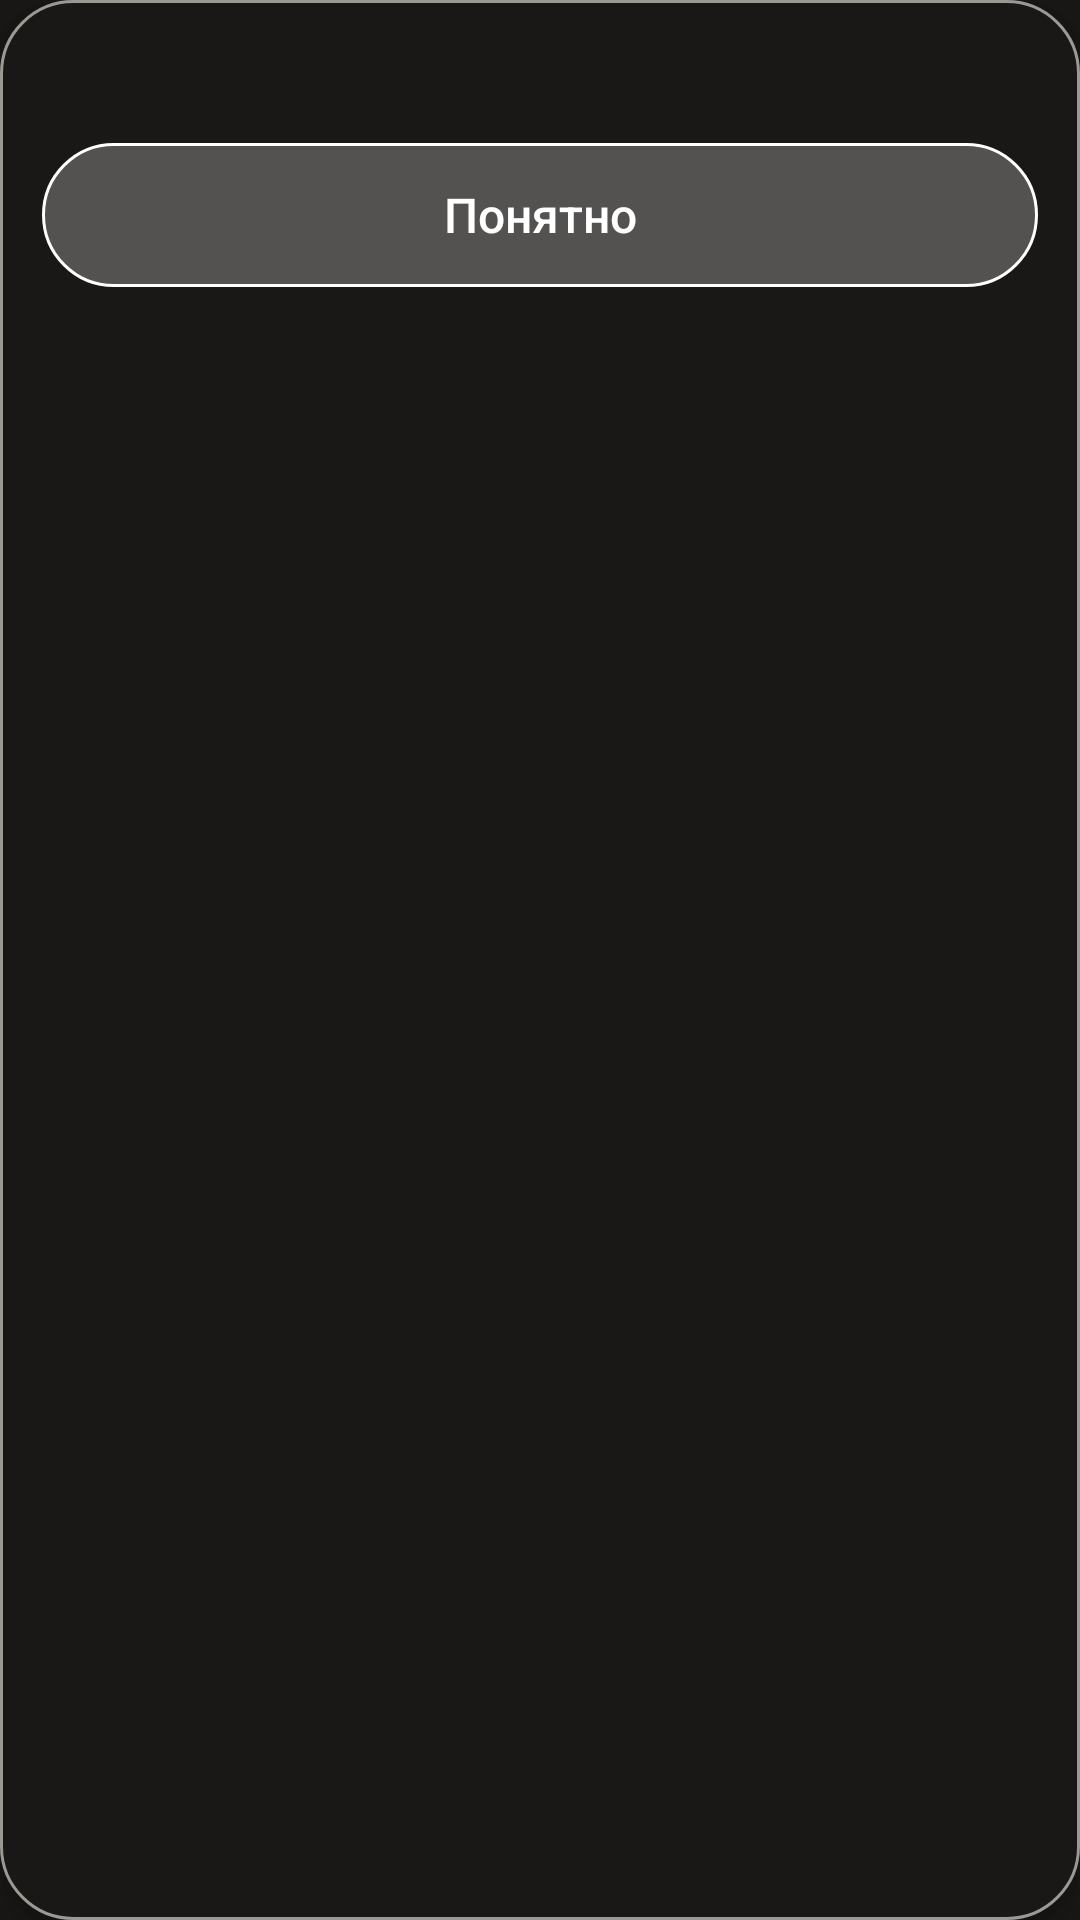

Here is an Android app screen rendered from its layout file. Give the layout XML and the strings, colors and styles it references.
<!-- AndroidManifest.xml: application theme Theme.NyamaNyama -->
<!-- res/layout/view_agent_warning.xml -->
<?xml version="1.0" encoding="utf-8"?>
<LinearLayout xmlns:android="http://schemas.android.com/apk/res/android"
    android:id="@+id/agent_warning"
    android:layout_width="match_parent"
    android:layout_height="wrap_content"
    android:background="@drawable/bg_offer_card"
    android:clickable="true"
    android:elevation="8dp"
    android:orientation="vertical"
    android:padding="14dp">

    <TextView
        android:id="@+id/agent_warning_text"
        android:layout_width="match_parent"
        android:layout_height="wrap_content"
        android:textColor="@color/white"
        android:textSize="16sp" />

    <androidx.appcompat.widget.AppCompatButton
        android:id="@+id/agent_warning_ok"
        android:layout_width="match_parent"
        android:layout_height="wrap_content"
        android:layout_marginTop="12dp"
        android:background="@drawable/bg_budget_next"
        android:backgroundTint="@null"
        android:minHeight="48dp"
        android:text="@string/action_understood"
        android:textAllCaps="false"
        android:textColor="@color/white"
        android:textSize="16sp" />

</LinearLayout>
<!-- resources referenced by this layout -->
<resources>
  <color name="white">#FFFFFFFF</color>
  <!-- drawable bg_budget_next (drawable) -->
  <?xml version="1.0" encoding="utf-8"?>
  <shape xmlns:android="http://schemas.android.com/apk/res/android"
      android:shape="rectangle">
      <solid android:color="#40FFFFFF" />
      <stroke
          android:width="1dp"
          android:color="@color/white" />
      <corners android:radius="24dp" />
  </shape>
  <!-- drawable bg_offer_card (drawable) -->
  <?xml version="1.0" encoding="utf-8"?>
  <shape xmlns:android="http://schemas.android.com/apk/res/android"
      android:shape="rectangle">
      <solid android:color="@color/nyama_gray" />
      <stroke
          android:width="1dp"
          android:color="@color/nyama_text_muted" />
      <corners android:radius="24dp" />
  </shape>
  <string name="action_understood">\u041f\u043e\u043d\u044f\u0442\u043d\u043e</string>
  <style name="Theme.NyamaNyama" parent="Base.Theme.NyamaNyama" />
  <color name="nyama_gray">#FF1A1816</color>
  <color name="nyama_text_muted">#FF9C9894</color>
  <style name="Base.Theme.NyamaNyama" parent="Theme.Material3.Dark.NoActionBar">
          <item name="colorPrimary">@color/nyama_orange</item>
          <item name="colorPrimaryContainer">@color/nyama_orange_dark</item>
          <item name="colorOnPrimary">@color/white</item>
          <item name="colorSecondary">@color/nyama_orange</item>
          <item name="colorOnSecondary">@color/white</item>
          <item name="colorSurface">@color/nyama_gray</item>
          <item name="colorOnSurface">@color/white</item>
          <item name="android:colorBackground">@color/nyama_gray</item>
          <item name="android:windowBackground">@color/nyama_gray</item>
      </style>
  <color name="nyama_orange">#FFF1B467</color>
  <color name="nyama_orange_dark">#FFE09A4A</color>
</resources>
